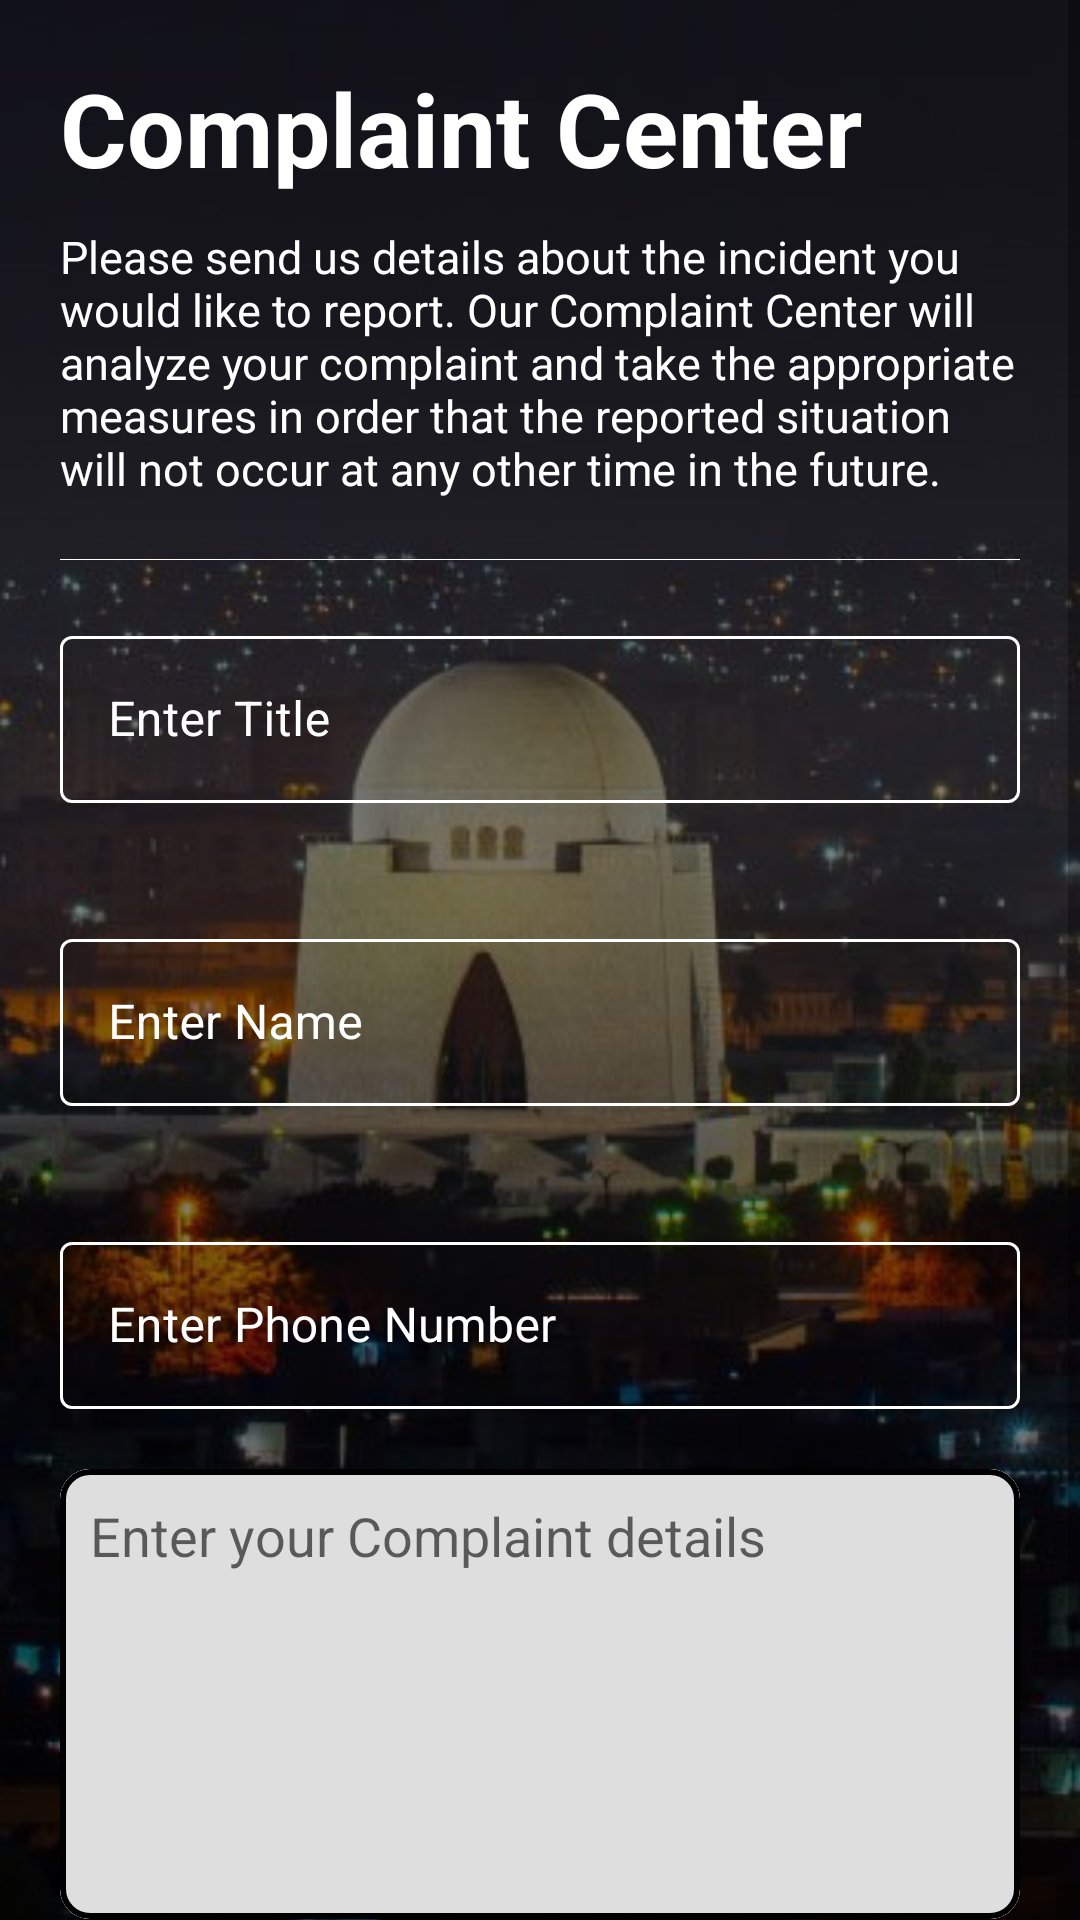

Write the Android layout XML for this screen, with the resource values it uses.
<!-- AndroidManifest.xml: application theme noActionBar -->
<!-- res/layout/fragment_create_complaint.xml -->
<?xml version="1.0" encoding="utf-8"?>
<ScrollView xmlns:android="http://schemas.android.com/apk/res/android"
    xmlns:app="http://schemas.android.com/apk/res-auto"
    xmlns:tools="http://schemas.android.com/tools"
    android:layout_width="match_parent"
    android:layout_height="match_parent"
    android:background="@drawable/backgroundimg"
    tools:context=".view.civillian.ComplaintFragment">


    <LinearLayout
        android:id="@+id/linearLayout7"
        android:layout_width="match_parent"
        android:layout_height="wrap_content"
        android:orientation="vertical"
        android:padding="20dp">
        <TextView
            android:layout_width="match_parent"
            android:layout_height="wrap_content"
            android:text="Complaint Center"
            android:textColor="@color/white"
            android:textSize="34sp"
            android:textStyle="bold" />
        <TextView
            android:textColor="@color/white"
            android:layout_width="match_parent"
            android:layout_marginTop="10dp"
            android:layout_height="wrap_content"
            android:text="@string/please_send_us_details_about_the_incident_you_would_like_to_report_our_complaint_center_will_analyze_your_complaint_and_take_the_appropriate_measures_in_order_that_the_reported_situation_will_not_occur_at_any_other_time_in_the_future"
            android:textSize="15sp" />
        <View
            android:id="@+id/SplitLine_hor1"
            android:layout_width="370dp"
            android:layout_marginTop="20dp"
            android:padding="20dp"
            android:layout_height="0.2dp"
            android:background="@color/white"/>

        <com.google.android.material.textfield.TextInputLayout
            style="@style/Widget.MaterialComponents.TextInputLayout.OutlinedBox"
            android:layout_width="match_parent"
            android:layout_marginTop="20dp"
            android:layout_height="wrap_content"
            android:layout_marginBottom="20dp"
            android:hint="Enter Title"
            android:textColorHint="@color/white"
            app:boxStrokeColor="@color/white"
            app:endIconMode="clear_text"
            app:endIconTint="@color/white"
            app:hintTextColor="@color/white"
            app:layout_constraintBottom_toBottomOf="parent"
            app:layout_constraintTop_toTopOf="parent"
            app:layout_constraintVertical_bias="0.0"
            tools:layout_editor_absoluteX="40dp">

            <com.google.android.material.textfield.TextInputEditText
                android:id="@+id/txtTitle"
                android:layout_width="match_parent"
                android:layout_height="wrap_content"
                android:inputType="text"
                android:textColor="@color/white" />

        </com.google.android.material.textfield.TextInputLayout>

        <com.google.android.material.textfield.TextInputLayout
            style="@style/Widget.MaterialComponents.TextInputLayout.OutlinedBox"
            android:layout_width="match_parent"
            android:layout_marginTop="20dp"
            android:layout_height="wrap_content"
            android:layout_marginBottom="20dp"
            android:hint="Enter Name"
            android:textColorHint="@color/white"
            app:boxStrokeColor="#FFFFFF"
            app:endIconMode="clear_text"
            app:endIconTint="@color/white"
            app:hintTextColor="@color/white"
            app:layout_constraintBottom_toBottomOf="parent"
            app:layout_constraintTop_toTopOf="parent"
            app:layout_constraintVertical_bias="0.0"
            tools:layout_editor_absoluteX="40dp">

            <com.google.android.material.textfield.TextInputEditText
                android:id="@+id/txtName"
                android:enabled="false"
                android:layout_width="match_parent"
                android:layout_height="wrap_content"
                android:inputType="text"
                android:textColor="@color/white" />

        </com.google.android.material.textfield.TextInputLayout>

        <com.google.android.material.textfield.TextInputLayout
            style="@style/Widget.MaterialComponents.TextInputLayout.OutlinedBox"
            android:layout_width="match_parent"
            android:layout_marginTop="20dp"
            android:layout_height="wrap_content"
            android:layout_marginBottom="20dp"
            android:hint="Enter Phone Number"
            android:textColorHint="@color/white"
            app:boxStrokeColor="#FFFFFF"
            app:endIconMode="clear_text"
            app:endIconTint="@color/white"
            app:hintTextColor="@color/white"
            app:layout_constraintBottom_toBottomOf="parent"
            app:layout_constraintTop_toTopOf="parent"
            app:layout_constraintVertical_bias="0.0"
            tools:layout_editor_absoluteX="40dp">

            <com.google.android.material.textfield.TextInputEditText
                android:id="@+id/txtPhone"
                android:layout_width="match_parent"
                android:layout_height="wrap_content"
                android:inputType="number"
                android:textColor="@color/white" />

        </com.google.android.material.textfield.TextInputLayout>

        <com.google.android.material.card.MaterialCardView
            android:layout_width="match_parent"
            app:strokeColor="@color/black"
            app:strokeWidth="2dp"
            android:layout_margin="0dp"
            app:cardCornerRadius="10dp"
            android:layout_height="wrap_content">
            <EditText
                android:hint="Enter your Complaint details"
                android:textColor="@color/black"
                android:backgroundTint="#DEDEDE"
                android:padding="10dp"
                android:background="#FFFFFF"
                android:id="@+id/txtDescription"
                android:layout_width="match_parent"
                android:layout_height="150dp"
                android:inputType="text|textMultiLine"
                android:gravity="top"/>
        </com.google.android.material.card.MaterialCardView>
        <Button
            android:id="@+id/btnSubmit"
            style="@style/Widget.Material3.Button"
            android:backgroundTint="@color/mycolor2"
            android:layout_width="match_parent"
            android:layout_height="wrap_content"
            android:layout_marginTop="30dp"
            android:text="Create"
            android:textAllCaps="true"
            android:textColor="@color/white"
            android:textSize="16sp" />
    </LinearLayout>

</ScrollView>
<!-- resources referenced by this layout -->
<resources>
  <color name="black">#FF000000</color>
  <color name="mycolor2">#e01e26</color>
  <color name="white">#FFFFFFFF</color>
  <!-- drawable backgroundimg: png bitmap (drawable, 1000867 bytes) -->
  <string name="please_send_us_details_about_the_incident_you_would_like_to_report_our_complaint_center_will_analyze_your_complaint_and_take_the_appropriate_measures_in_order_that_the_reported_situation_will_not_occur_at_any_other_time_in_the_future">Please send us details about the incident you would like to report. Our Complaint Center will analyze your complaint and take the appropriate measures in order that the reported situation will not occur at any other time in the future.</string>
  <style name="noActionBar" parent="Theme.MaterialComponents.DayNight.NoActionBar">
          <item name="windowNoTitle">true</item>
          <item name="windowActionBar">false</item>
          <item name="android:windowFullscreen">true</item>
      </style>
</resources>
